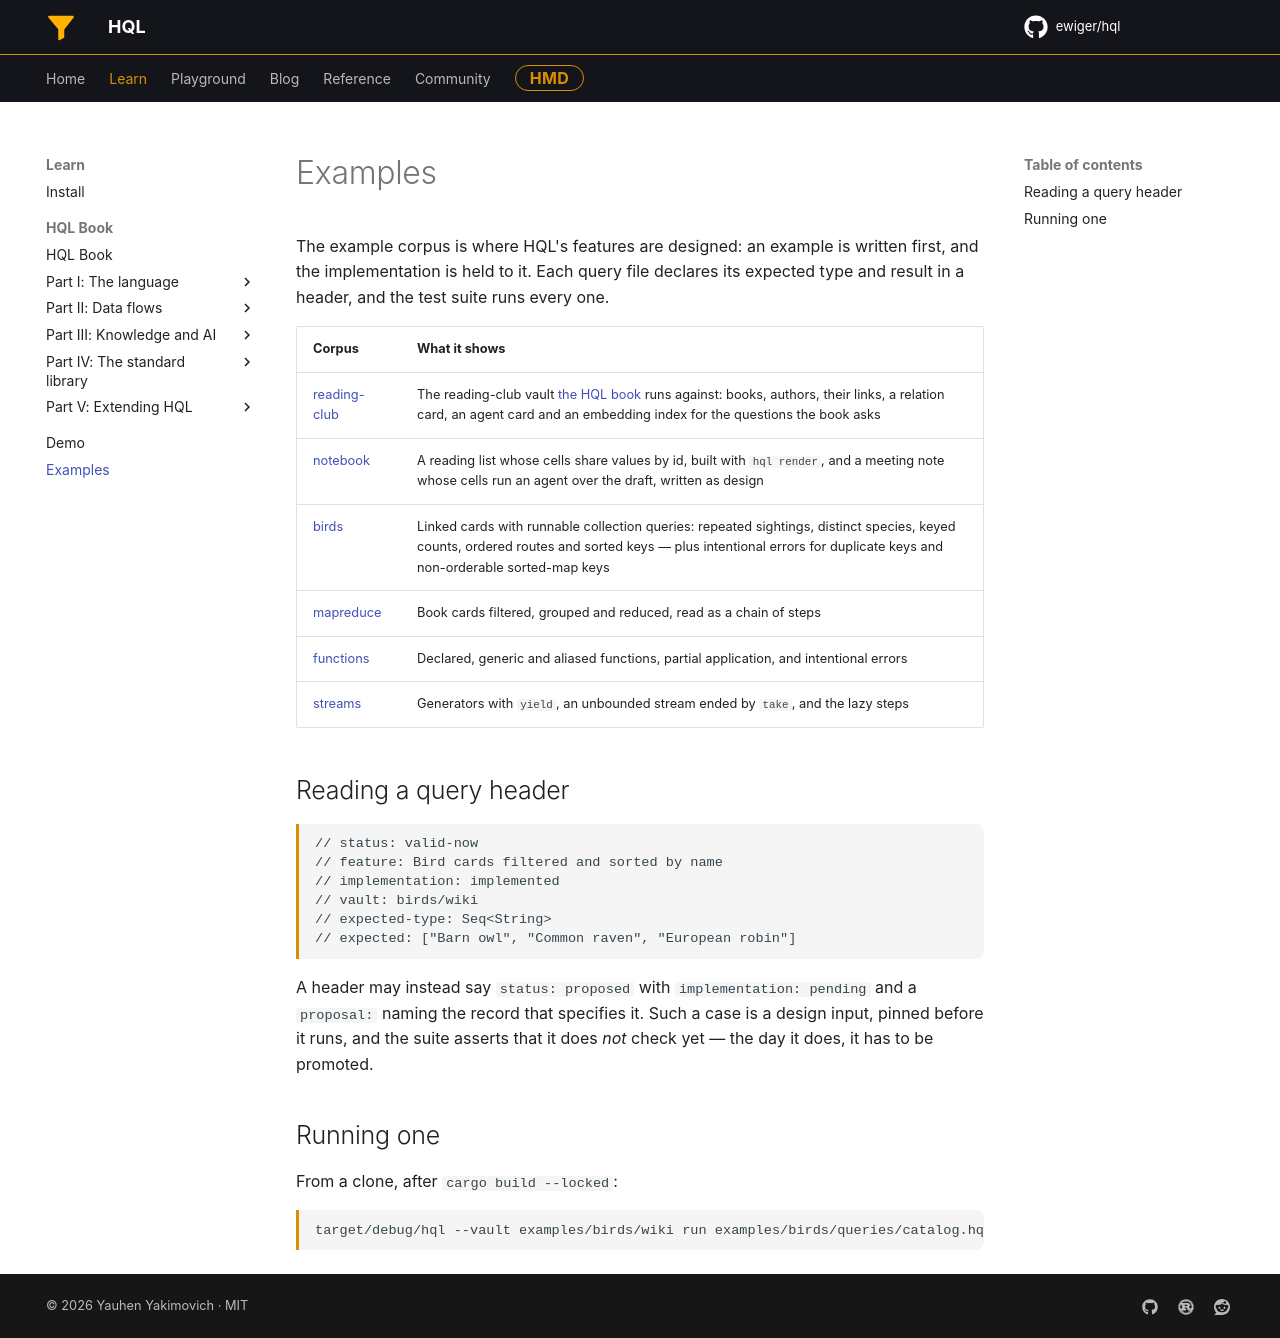

repository: ewiger/hql · page: draft/examples/index.html · generator: mkdocs

# Examples

The [reading-club vault](reading-club/) is the reading club the HQL book runs
against: seven books, five authors, the links between them, one relation card,
the librarian agent card, and an embedding index built for the questions the
book asks. Every program in `doc/public/book/` runs against it.

The [notebook](notebook/README.md) documents are rendered against the reading-club
vault: a reading list whose cells share values by id, and a meeting note whose
cells retrieve evidence, run an agent over the draft and remember the answer,
written as design.

The [birds wiki](birds/README.md) pairs HyperMarkDown cards with runnable HQL
programs for collection types. It includes two intentional errors to show where
sorted-key constraints and duplicate-key checks are enforced.

The [mapreduce shelf](mapreduce/README.md) is six book cards to filter, group and
reduce, read as a chain of steps.

The [structural](structural/README.md) cases read `Data` as declared
types: closed records, open views over `Data`, and `{:}` as a declared map,
from [HQL-0030](../doc/proposals/HQL-0030/index.hmd).

The [decimal](decimal/README.md) cases compute with `Decimal`, the exact
decimal number a literal with a decimal point is: exact sums, the scale kept
for display, `Int` widening, half-even `round`, and JSON, YAML and CSV
carrying every digit, from [HQL-0031](../doc/proposals/HQL-0031/index.hmd).

The [braces](braces/README.md) cases tell a set from `Data` by the colon:
`{}` is the empty set and `{:}` the empty record, from
[HQL-0029](../doc/proposals/HQL-0029/index.hmd).

The [functions](functions/README.md) cases declare, bind, pass and return
functions, with one intentional error for a parameter type.

The [streams](streams/README.md) cases generate values with `yield`, end an
unbounded stream with `take`, and refuse `yield` outside a `fn` block body.

The [windows](windows/README.md) cases rank and compare rows within their
partition with `over`, and order ties with `then`, from
[HQL-0050](../doc/proposals/HQL-0050/index.hmd).

The [imports](imports/README.md) cases bind a module's name with `import`,
its functions unqualified with `from`, receivers by the type of their `self`,
and other names with `as`, for a standard and a workspace module alike, from
[HQL-0060](../doc/proposals/HQL-0060/index.hmd).

The [packages](packages/README.md) project lists the crate of the `hello`
package under `[packages] paths`, so a program there imports a module whose
functions are loaded from a library. The book's part on extending HQL runs
in it, from [HQL-0057](../doc/proposals/HQL-0057/index.hmd).

The [crypto](crypto/README.md) cases are design input for
[HQL-0053](../doc/proposals/HQL-0053/index.hmd): `Bytes`, keys read from
PEM, signatures over text and canonical JSON, HMAC, Argon2id password
hashes, encryption under a shared key and to an age recipient, encrypted
files, and keys reached through a configured key vault.

The [slicing](slicing/README.md) cases take a position with `xs[i]` and a
slice with `xs[a:b]` over strings, lists, documents, streams and a declared
type, from [HQL-0026](../doc/proposals/HQL-0026/index.hmd).

The [constructors](constructors/README.md) cases call a type's constructor
and pipe into it, declare a program's own constructors told apart by their
first parameter, pass one to `map`, parse text by constructing `Data`, from
[HQL-0018](../doc/proposals/HQL-0018/index.hmd), and build a `Table` that each
format writes with its columns in the order named, from
[HQL-0017](../doc/proposals/HQL-0017/index.hmd).

The [overloads](overloads/README.md) cases call the standard operations a
name declares more than once: positional arguments, forms chosen by their
arguments' types, steps lifted over absence, and the narrowing `filter`.

The [receivers](receivers/README.md) cases call a declaration that takes
`self` as `value.f()`, and refuse it for one whose first parameter is not a
receiver, from [HQL-0024](../doc/proposals/HQL-0024/index.hmd) part 12.

The [generic traits](generic-traits/README.md) cases give a trait and an
implementation type parameters, `impl<T> Index<T> for Ring<T>`, and infer a
bound's open parameter from the implementation a call reaches, from
[HQL-0027](../doc/proposals/HQL-0027/index.hmd).

The [traits](traits/README.md) cases name a trait's type,
`trait Shape as Figure`, the union of the types that implement it, from
[HQL-0039](../doc/proposals/HQL-0039/index.hmd).

The [error handling](error-handling/README.md) cases are each wrong on purpose: a syntax
failure, a name error, a type error, a broken trait contract or an evaluation
failure, and an effect before each error shows whether the program ran, from
[HQL-0044](../doc/proposals/HQL-0044/index.hmd).

The [I/O](io/README.md) cases read a JSON Lines file and a CSV file with
`source`, each document decoded as the record its binding declares, from
[HQL-0021](../doc/proposals/HQL-0021/index.hmd).

The [file system](fs/README.md) cases list a folder, walk a tree in sorted
order, match a glob and test a path with `io.fs`, from
[HQL-0040](../doc/proposals/HQL-0040/index.hmd).

The [data sources](sources/README.md) cases read the sources a vault's
`.hql/config.toml` configures by id with `source("id")`: two vaults side by side, a
CSV file and a JSON array, typed from the configuration before anything is
read, from [HQL-0012](../doc/proposals/HQL-0012/index.hmd).

The [pipelines](pipelines/README.md) shop is the vault Part II of the book
runs against: files, a SQLite table, PostgreSQL, Kafka, NATS and a
lakehouse, each under an id. What is on this machine runs here; a program
over a server is checked here and runs in the hql-demo repository, from
[HQL-0046](../doc/proposals/HQL-0046/index.hmd) and
[HQL-0049](../doc/proposals/HQL-0049/index.hmd).

The [transactions](transactions/README.md) cases keep a ledger in one SQLite
file: a transfer of two updates and an insert committed as one
transaction, a rollback and an exhausted retry matched as data, a read that
sees the block's own update, and the scopes the checker refuses, from
[HQL-0051](../doc/proposals/HQL-0051/index.hmd).

The [env](env/README.md) cases read invocation arguments and environment
variables with `io.env`, each defaulted where it is absent, from
[HQL-0041](../doc/proposals/HQL-0041/parts/05-env.hmd) part 5.

The [process](process/README.md) cases start child processes with
`command` of `io.process`: read a child's output with `source` and `tap`,
write its input with `target`, and handle its failure with `run`, from
[HQL-0064](../doc/proposals/HQL-0064/index.hmd).

The [contexts](contexts/README.md) cases run in two projects whose
`.hql/config.toml` gives a program a module root, an extension imported for every
program, or no prelude, from [HQL-0025](../doc/proposals/HQL-0025/index.hmd).

The [projects](projects/README.md) cases tell a project from a vault:
a run with no vault refusing `cards` and `@[[..]]`, a vault and
`import hmd` binding them, a module reading the file beside itself through its source
directory, and a project whose declared package is not installed, from
[HQL-0059](../doc/proposals/HQL-0059/index.hmd).

The [doc strings](doc-strings/README.md) sessions print `///` doc strings
with `:help`, `:type` and `hql help`: a program's own function, overloads
documented in part, a standard overload set, a citation printed as a
versioned URL, and an unknown name, from
[HQL-0042](../doc/proposals/HQL-0042/index.hmd).

The [todo board](todo/README.md) lists open tasks and architecture decisions
with `hql#eval` cells, reading typed sort keys out of card metadata.

The [Mighty Types](mighty-types/README.md) programs walk the language as a
textbook would: records, unions, options, results, traits, operators, generics,
closures, iterators, the standard library, modules written in HQL with their
private helpers and the dataflow operations of a dataframe. Its `lib/` folder
is a module root, not a set of cases.

Build the CLI from the repository root with `cargo build --locked`, then follow
the commands in the example's README. Query headers record their expected type
or diagnostic; the cards form the vault those queries read. A header may also
say `status: proposed` with `implementation: pending` and a `proposal:` naming
the record that specifies it: such a case is a design input, pinned before it
runs, and the harness asserts it does not check yet. A `modules:` line names a
module root under `examples/` that the program imports from, and `io: sandbox`
says the program reads and writes files relative to its own directory, so the
harness runs it in a temporary copy of its example. A `platform: unix` line says the
program starts Unix programs, so the harness runs it on Unix only.
